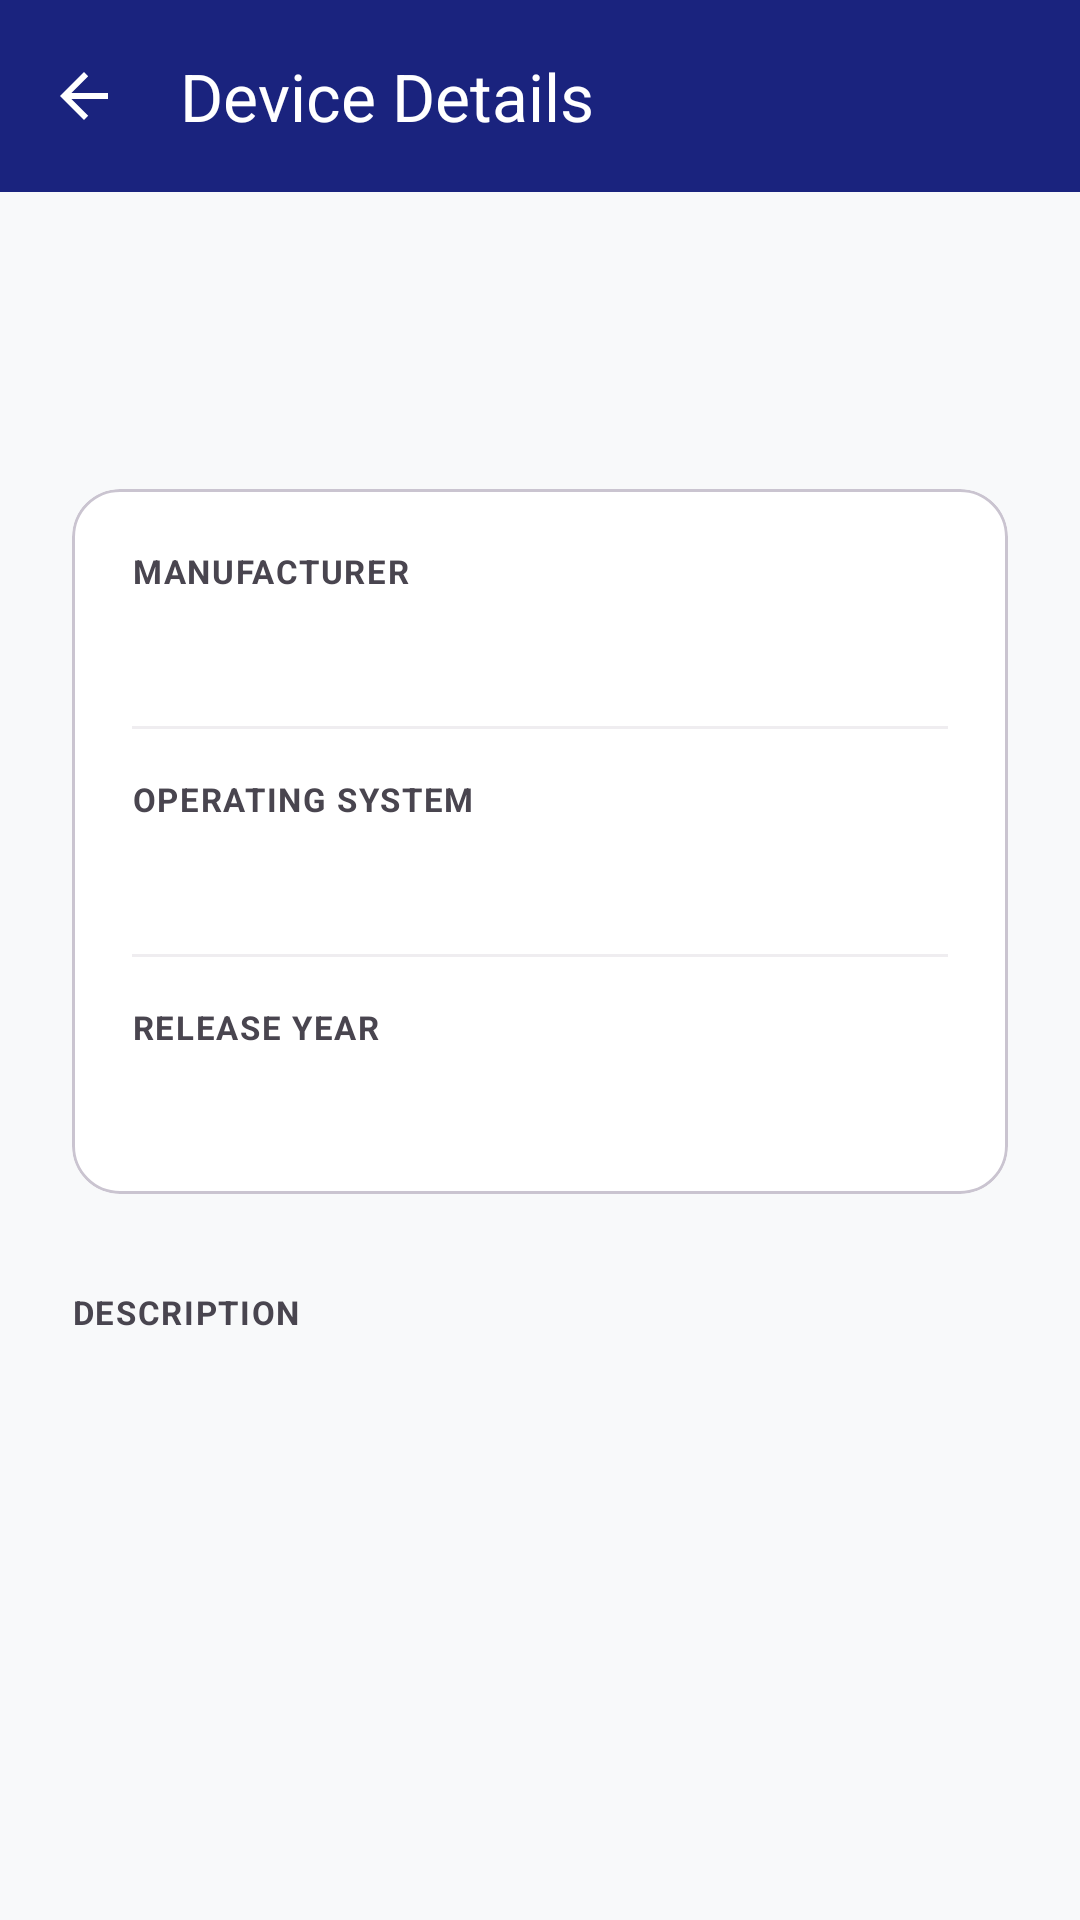

Here is an Android app screen rendered from its layout file. Give the layout XML and the strings, colors and styles it references.
<!-- AndroidManifest.xml: application theme Theme._8145474Assignment2 -->
<!-- res/layout/fragment_details.xml -->
<?xml version="1.0" encoding="utf-8"?>
<androidx.coordinatorlayout.widget.CoordinatorLayout xmlns:android="http://schemas.android.com/apk/res/android"
    xmlns:app="http://schemas.android.com/apk/res-auto"
    xmlns:tools="http://schemas.android.com/tools"
    android:layout_width="match_parent"
    android:layout_height="match_parent">

    <com.google.android.material.appbar.AppBarLayout
        android:id="@+id/appBarLayout"
        android:layout_width="match_parent"
        android:layout_height="wrap_content">

        <com.google.android.material.appbar.MaterialToolbar
            android:id="@+id/toolbar"
            android:layout_width="match_parent"
            android:layout_height="?attr/actionBarSize"
            android:background="@color/primary"
            app:navigationIcon="?attr/homeAsUpIndicator"
            app:navigationIconTint="@color/white"
            app:title="@string/details_title"
            app:titleTextColor="@color/white" />
    </com.google.android.material.appbar.AppBarLayout>

    <androidx.core.widget.NestedScrollView
        android:layout_width="match_parent"
        android:layout_height="match_parent"
        app:layout_behavior="@string/appbar_scrolling_view_behavior">

        <LinearLayout
            android:layout_width="match_parent"
            android:layout_height="wrap_content"
            android:orientation="vertical"
            android:padding="24dp">

            <TextView
                android:id="@+id/deviceNameText"
                style="@style/TechTitle"
                android:layout_width="match_parent"
                android:layout_height="wrap_content"
                tools:text="Smartphone" />

            <com.google.android.material.card.MaterialCardView
                style="@style/TechCard"
                android:layout_width="match_parent"
                android:layout_height="wrap_content"
                android:layout_marginTop="32dp"
                app:cardElevation="0dp"
                app:strokeColor="@color/divider"
                app:strokeWidth="1dp">

                <LinearLayout
                    android:layout_width="match_parent"
                    android:layout_height="wrap_content"
                    android:orientation="vertical"
                    android:padding="20dp">

                    
                    <TextView
                        style="@style/TechSubtitle"
                        android:layout_width="wrap_content"
                        android:layout_height="wrap_content"
                        android:text="@string/label_manufacturer"
                        android:textAllCaps="true"
                        android:textSize="11sp"
                        android:letterSpacing="0.05"
                        android:textStyle="bold" />

                    <TextView
                        android:id="@+id/manufacturerText"
                        android:layout_width="match_parent"
                        android:layout_height="wrap_content"
                        android:layout_marginTop="4dp"
                        android:textColor="@color/primary"
                        android:textSize="18sp"
                        tools:text="Apple" />

                    <View
                        android:layout_width="match_parent"
                        android:layout_height="1dp"
                        android:layout_marginVertical="16dp"
                        android:background="@color/divider"
                        android:alpha="0.3" />

                    
                    <TextView
                        style="@style/TechSubtitle"
                        android:layout_width="wrap_content"
                        android:layout_height="wrap_content"
                        android:text="@string/label_os"
                        android:textAllCaps="true"
                        android:textSize="11sp"
                        android:letterSpacing="0.05"
                        android:textStyle="bold" />

                    <TextView
                        android:id="@+id/osText"
                        android:layout_width="match_parent"
                        android:layout_height="wrap_content"
                        android:layout_marginTop="4dp"
                        android:textColor="@color/primary"
                        android:textSize="18sp"
                        tools:text="iOS" />

                    <View
                        android:layout_width="match_parent"
                        android:layout_height="1dp"
                        android:layout_marginVertical="16dp"
                        android:background="@color/divider"
                        android:alpha="0.3" />

                    
                    <TextView
                        style="@style/TechSubtitle"
                        android:layout_width="wrap_content"
                        android:layout_height="wrap_content"
                        android:text="@string/label_release_year"
                        android:textAllCaps="true"
                        android:textSize="11sp"
                        android:letterSpacing="0.05"
                        android:textStyle="bold" />

                    <TextView
                        android:id="@+id/releaseYearText"
                        android:layout_width="match_parent"
                        android:layout_height="wrap_content"
                        android:layout_marginTop="4dp"
                        android:textColor="@color/primary"
                        android:textSize="18sp"
                        tools:text="2023" />

                </LinearLayout>
            </com.google.android.material.card.MaterialCardView>

            <TextView
                style="@style/TechSubtitle"
                android:layout_width="wrap_content"
                android:layout_height="wrap_content"
                android:layout_marginTop="32dp"
                android:text="@string/label_description"
                android:textAllCaps="true"
                android:textSize="11sp"
                android:letterSpacing="0.05"
                android:textStyle="bold" />

            <TextView
                android:id="@+id/descriptionText"
                android:layout_width="match_parent"
                android:layout_height="wrap_content"
                android:layout_marginTop="8dp"
                android:lineSpacingExtra="6dp"
                android:textColor="@color/text_primary"
                android:textSize="16sp"
                tools:text="A powerful handheld device with advanced computing capabilities and mobile communication features." />

        </LinearLayout>
    </androidx.core.widget.NestedScrollView>

</androidx.coordinatorlayout.widget.CoordinatorLayout>
<!-- resources referenced by this layout -->
<resources>
  <color name="divider">#CAC4D0</color>
  <color name="primary">#1A237E</color>
  <color name="text_primary">#1C1B1F</color>
  <color name="white">#FFFFFFFF</color>
  <string name="details_title">Device Details</string>
  <string name="label_description">Description</string>
  <string name="label_manufacturer">Manufacturer</string>
  <string name="label_os">Operating System</string>
  <string name="label_release_year">Release Year</string>
  <style name="TechCard" parent="Widget.Material3.CardView.Elevated">
          <item name="cardCornerRadius">16dp</item>
          <item name="cardElevation">2dp</item>
          <item name="cardBackgroundColor">@color/surface</item>
      </style>
  <style name="TechSubtitle" parent="TextAppearance.Material3.BodyLarge">
          <item name="android:textColor">@color/text_secondary</item>
      </style>
  <style name="TechTitle" parent="TextAppearance.Material3.HeadlineLarge">
          <item name="android:textColor">@color/primary</item>
          <item name="android:textStyle">bold</item>
      </style>
  <style name="Theme._8145474Assignment2" parent="Base.Theme._8145474Assignment2" />
  <color name="surface">#FFFFFF</color>
  <color name="text_secondary">#49454F</color>
  <style name="Base.Theme._8145474Assignment2" parent="Theme.Material3.Light.NoActionBar">
          
          <item name="colorPrimary">@color/primary</item>
          <item name="colorPrimaryVariant">@color/primary_variant</item>
          <item name="colorOnPrimary">@color/text_on_primary</item>
          
          <item name="colorSecondary">@color/secondary</item>
          <item name="colorOnSecondary">@color/white</item>
          
          <item name="android:statusBarColor">@color/primary</item>
          
          <item name="android:windowBackground">@color/background</item>
      </style>
  <color name="primary_variant">#121858</color>
  <color name="text_on_primary">#FFFFFF</color>
  <color name="secondary">#7E57C2</color>
  <color name="background">#F8F9FA</color>
</resources>
